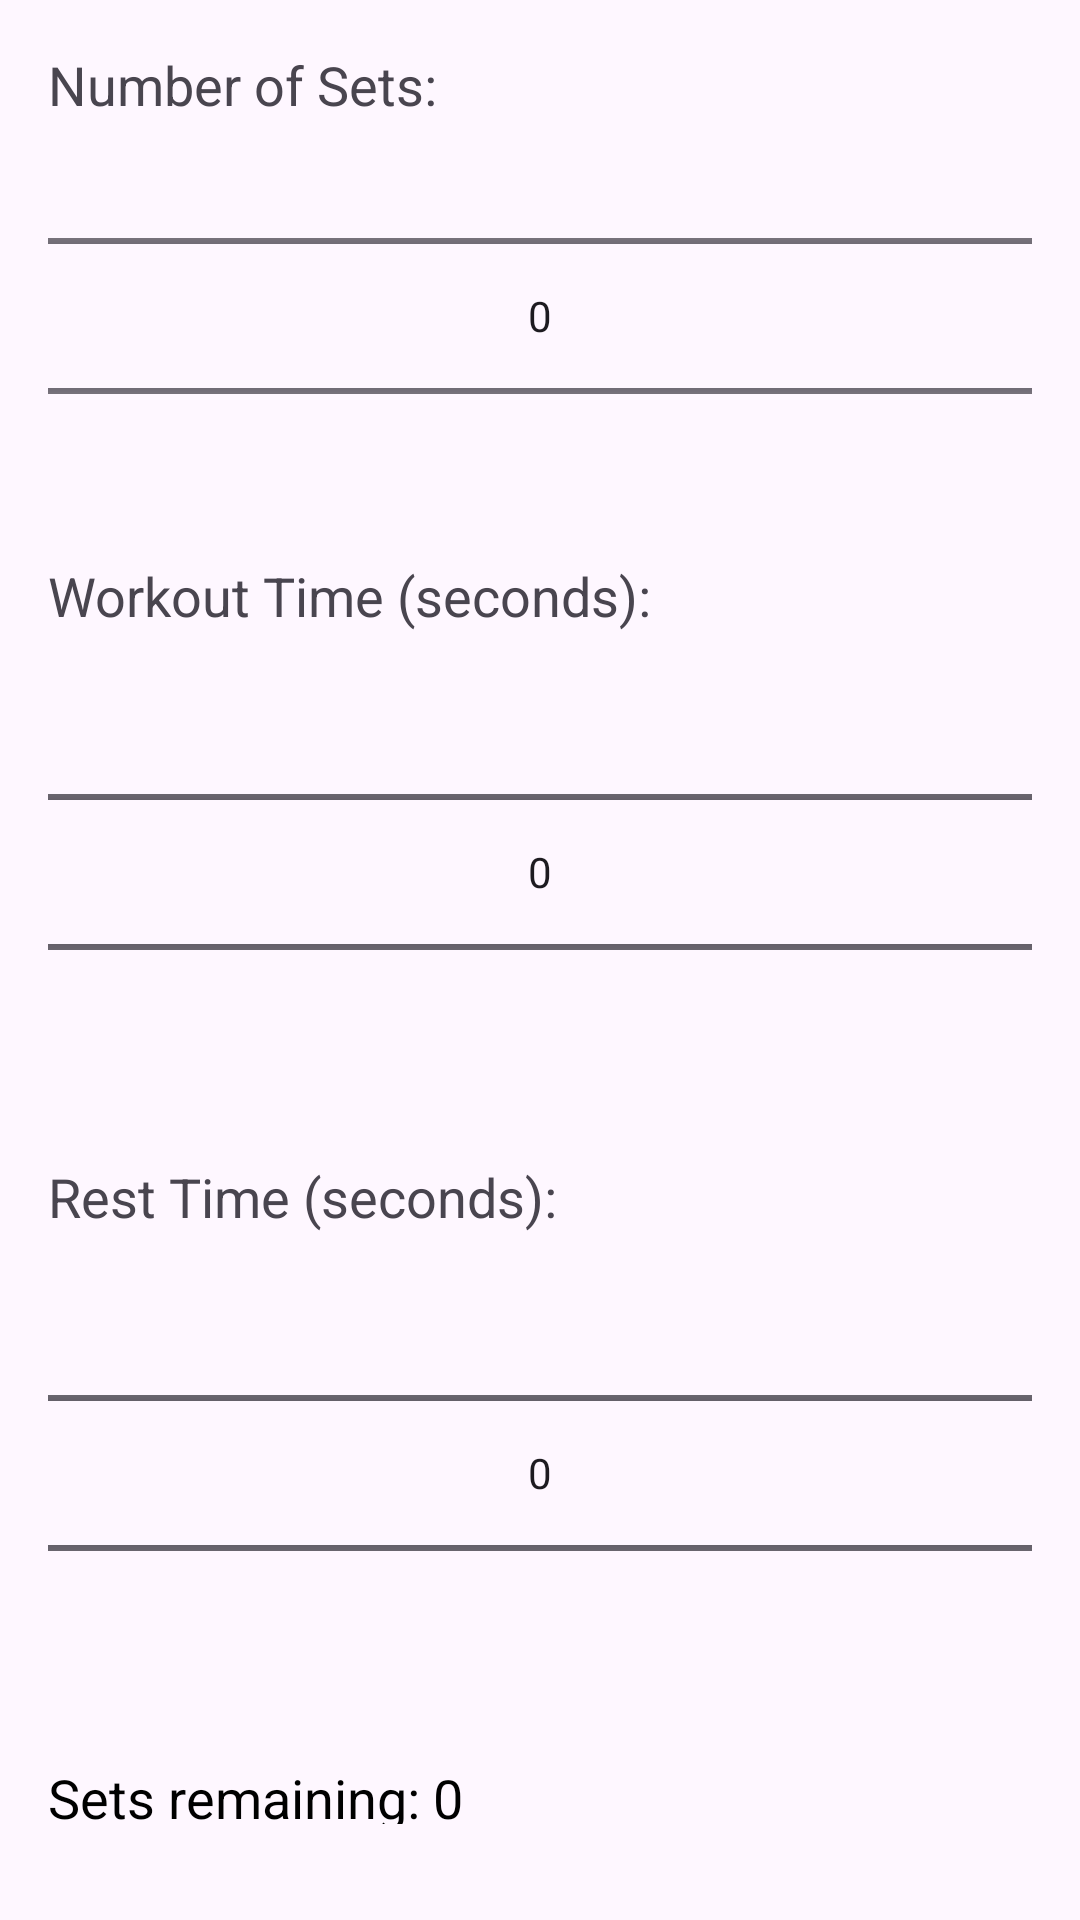

Produce the Android XML layout that renders to this screen, including the resource entries it uses.
<!-- AndroidManifest.xml: application theme Theme.Bachelor_Work -->
<!-- res/layout/fragment_tabata.xml -->
<?xml version="1.0" encoding="utf-8"?>
<RelativeLayout xmlns:android="http://schemas.android.com/apk/res/android"
        xmlns:app="http://schemas.android.com/apk/res-auto"
        xmlns:tools="http://schemas.android.com/tools"
        android:layout_width="match_parent"
        android:layout_height="match_parent"
        tools:context=".MainActivity">

    <LinearLayout
            android:layout_width="match_parent"
            android:layout_height="match_parent"
            android:orientation="vertical"
            android:padding="16dp">

        <TextView
                android:id="@+id/setsTextView"
                android:layout_width="wrap_content"
                android:layout_height="wrap_content"
                android:text="@string/number_of_sets"
                android:textSize="18sp" />

        <NumberPicker
                android:id="@+id/setsPicker"
                android:layout_width="match_parent"
                android:layout_height="130dp"
                android:layout_marginBottom="16dp"
                android:max="10"
                android:min="1" />

        <TextView
                android:id="@+id/workoutTimeLabel"
                android:layout_width="wrap_content"
                android:layout_height="wrap_content"
                android:text="@string/workout_time_seconds"
                android:textSize="18sp" />

        <NumberPicker
                android:id="@+id/workoutTimePicker"
                android:layout_width="match_parent"
                android:layout_height="160dp"
                android:layout_marginBottom="16dp"
                android:max="600"
                android:min="10" />

        <TextView
                android:id="@+id/restTimeLabel"
                android:layout_width="wrap_content"
                android:layout_height="wrap_content"
                android:text="@string/rest_time_seconds"
                android:textSize="18sp" />

        <NumberPicker
                android:id="@+id/restTimePicker"
                android:layout_width="match_parent"
                android:layout_height="160dp"
                android:layout_marginBottom="16dp"
                android:max="600"
                android:min="10" />

        <TextView
                android:id="@+id/setsRemainingTextView"
                android:layout_width="wrap_content"
                android:layout_height="wrap_content"
                android:textSize="18sp"
                android:textColor="@android:color/black"
                android:layout_marginBottom="16dp"
                android:text="@string/sets_remaining_0" />

        <TextView
                android:id="@+id/timerTextView"
                android:layout_width="wrap_content"
                android:layout_height="wrap_content"
                android:textSize="24sp"
                android:layout_gravity="center_horizontal"
                android:layout_marginTop="16dp"
                android:text="00:00" />

        <LinearLayout
                android:layout_width="match_parent"
                android:layout_height="wrap_content"
                android:orientation="horizontal">

            <Button
                    android:id="@+id/startButton"
                    android:layout_width="0dp"
                    android:layout_height="wrap_content"
                    android:layout_weight="1"
                    android:layout_marginEnd="8dp"
                    android:text="@string/start" />

            <Button
                    android:id="@+id/pauseButton"
                    android:layout_width="0dp"
                    android:layout_height="wrap_content"
                    android:layout_weight="1"
                    android:layout_marginEnd="8dp"
                    android:text="@string/pause"
                    android:visibility="gone" />

            <Button
                    android:id="@+id/stopButton"
                    android:layout_width="0dp"
                    android:layout_height="wrap_content"
                    android:layout_weight="1"
                    android:text="@string/stop"
                    android:visibility="gone" />
        </LinearLayout>
    </LinearLayout>
</RelativeLayout>
<!-- resources referenced by this layout -->
<resources>
  <string name="number_of_sets">Number of Sets:</string>
  <string name="pause">Pause</string>
  <string name="rest_time_seconds">Rest Time (seconds):</string>
  <string name="sets_remaining_0">Sets remaining: 0</string>
  <string name="start">Start</string>
  <string name="stop">Stop</string>
  <string name="workout_time_seconds">Workout Time (seconds):</string>
  <style name="Theme.Bachelor_Work" parent="Base.Theme.Bachelor_Work" />
  <style name="Base.Theme.Bachelor_Work" parent="Theme.Material3.DayNight.NoActionBar">
          
          
      </style>
</resources>
